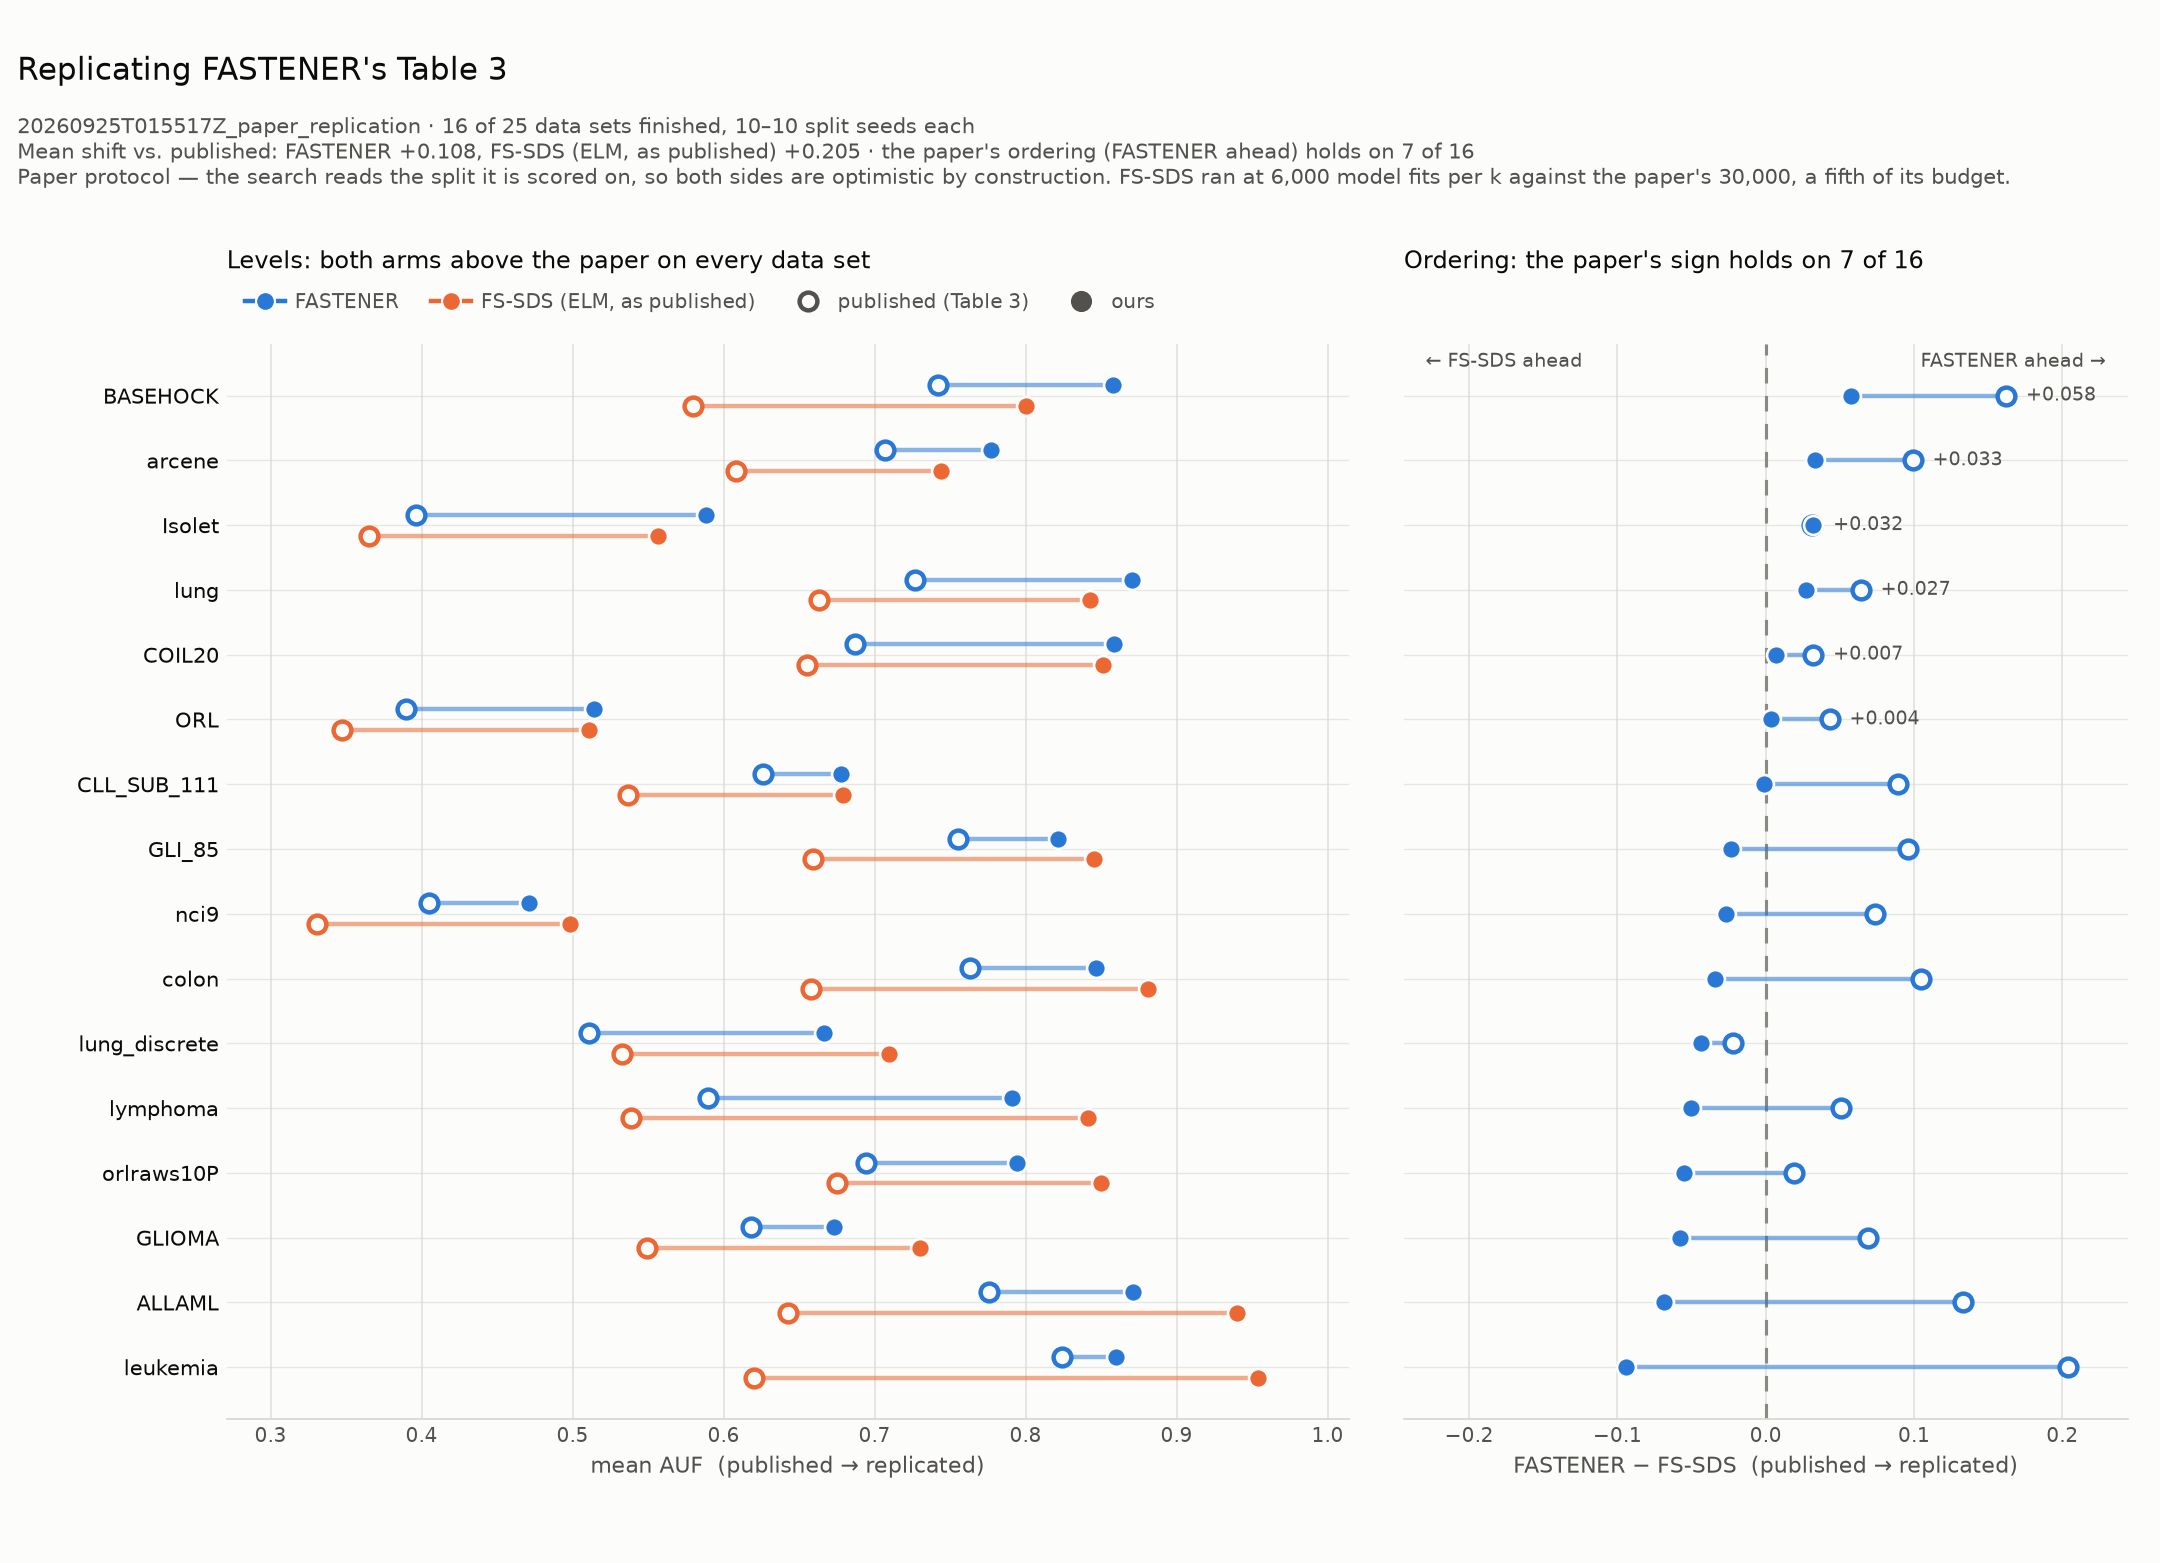

The file beside this chart, header and first rows:
dataset, ours_fastener, paper_fastener, ours_fs_sds, paper_fs_sds, delta_fastener, delta_fs_sds, ours_gap, paper_gap, ours_fastener_fits, paper_fastener_fits, ours_fs_sds_fits, paper_fs_sds_fits, n_splits
leukemia, 0.86, 0.824, 0.9539, 0.62, 0.036, 0.3339, -0.0939, 0.204, 12250, 11248, 52240, 600000, 10
ALLAML, 0.8714, 0.776, 0.9401, 0.643, 0.0954, 0.2971, -0.0687, 0.133, 12143, 11238, 67192, 600000, 10
GLIOMA, 0.6729, 0.618, 0.7304, 0.549, 0.0549, 0.1814, -0.0575, 0.069, 13016, 11674, 75398, 600000, 10
orlraws10P, 0.7946, 0.694, 0.85, 0.675, 0.1006, 0.175, -0.0554, 0.019, 13144, 13571, 71412, 600000, 10
lymphoma, 0.7909, 0.59, 0.8414, 0.539, 0.2009, 0.3024, -0.0505, 0.051, 13532, 11719, 98954, 600000, 10
lung_discrete, 0.6662, 0.511, 0.7096, 0.533, 0.1552, 0.1766, -0.0434, -0.022, 14042, 11753, 104657, 600000, 10
colon, 0.8469, 0.763, 0.8811, 0.658, 0.0839, 0.2231, -0.0342, 0.105, 12437, 11256, 67951, 600000, 10
nci9, 0.4712, 0.405, 0.4983, 0.331, 0.0662, 0.1673, -0.0271, 0.074, 14067, 12081, 120000, 600000, 10
GLI_85, 0.8218, 0.755, 0.8451, 0.659, 0.0668, 0.1861, -0.0233, 0.096, 12567, 11238, 100571, 600000, 10
CLL_SUB_111, 0.6777, 0.626, 0.679, 0.537, 0.0517, 0.142, -0.0013, 0.089, 13704, 11911, 120000, 600000, 10
ORL, 0.5145, 0.39, 0.5109, 0.347, 0.1245, 0.1639, 0.0036, 0.043, 15613, 13540, 115024, 600000, 10
COIL20, 0.8586, 0.687, 0.8515, 0.655, 0.1716, 0.1965, 0.0071, 0.032, 17150, 14214, 115024, 600000, 10
lung, 0.8702, 0.727, 0.8428, 0.663, 0.1432, 0.1798, 0.0274, 0.064, 14047, 11802, 117310, 600000, 10
Isolet, 0.5884, 0.396, 0.5564, 0.365, 0.1924, 0.1914, 0.032, 0.031, 19064, 14572, 114617, 600000, 10
arcene, 0.7773, 0.707, 0.744, 0.608, 0.0703, 0.136, 0.0333, 0.099, 13788, 12083, 120000, 600000, 10
BASEHOCK, 0.858, 0.742, 0.8002, 0.58, 0.116, 0.2202, 0.0578, 0.162, 16411, 13847, 118859, 600000, 10
